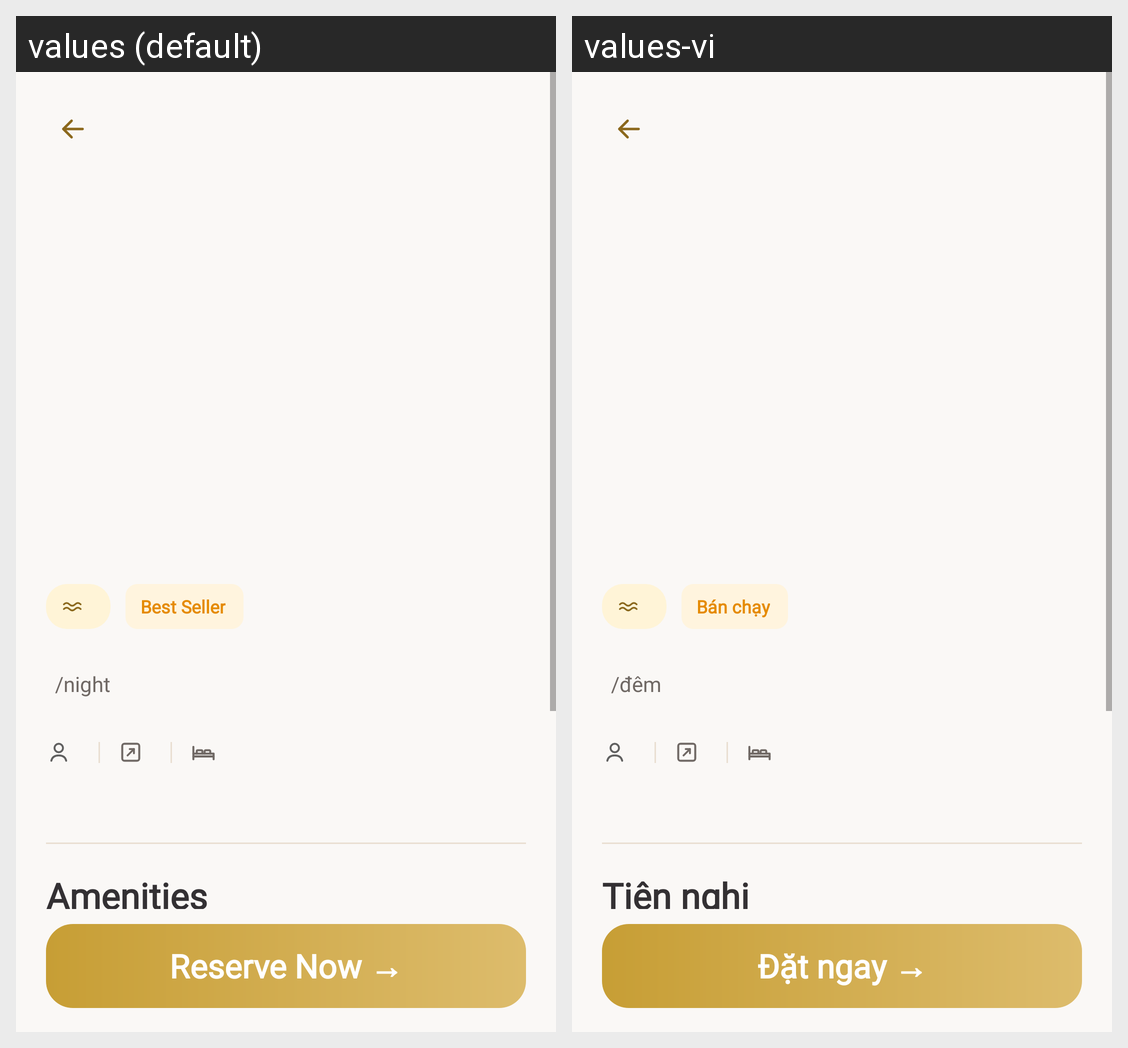

Translations of the strings shown on this Android screen, per locale in the grid:
Android screen res/layout/activity_room_detail.xml rendered under 2 locales, left to right: values (default), values-vi. Device: Nexus 5 (rendered at 1080×1920; each locale shown at half size, 540×960, under a caption strip naming it); theme Theme.Solrepo.
Strings drawn on this screen, with the default value and each locale's value (text and hints the layout hard-codes, and strings that could not be matched under every locale, appear in the picture but are not listed):

badge_best_seller
  values: Best Seller
  values-vi: Bán chạy

booking_price_per_night
  values: /night
  values-vi: /đêm

detail_amenities
  values: Amenities
  values-vi: Tiện nghi

detail_reserve_now
  values: Reserve Now →
  values-vi: Đặt ngay →
